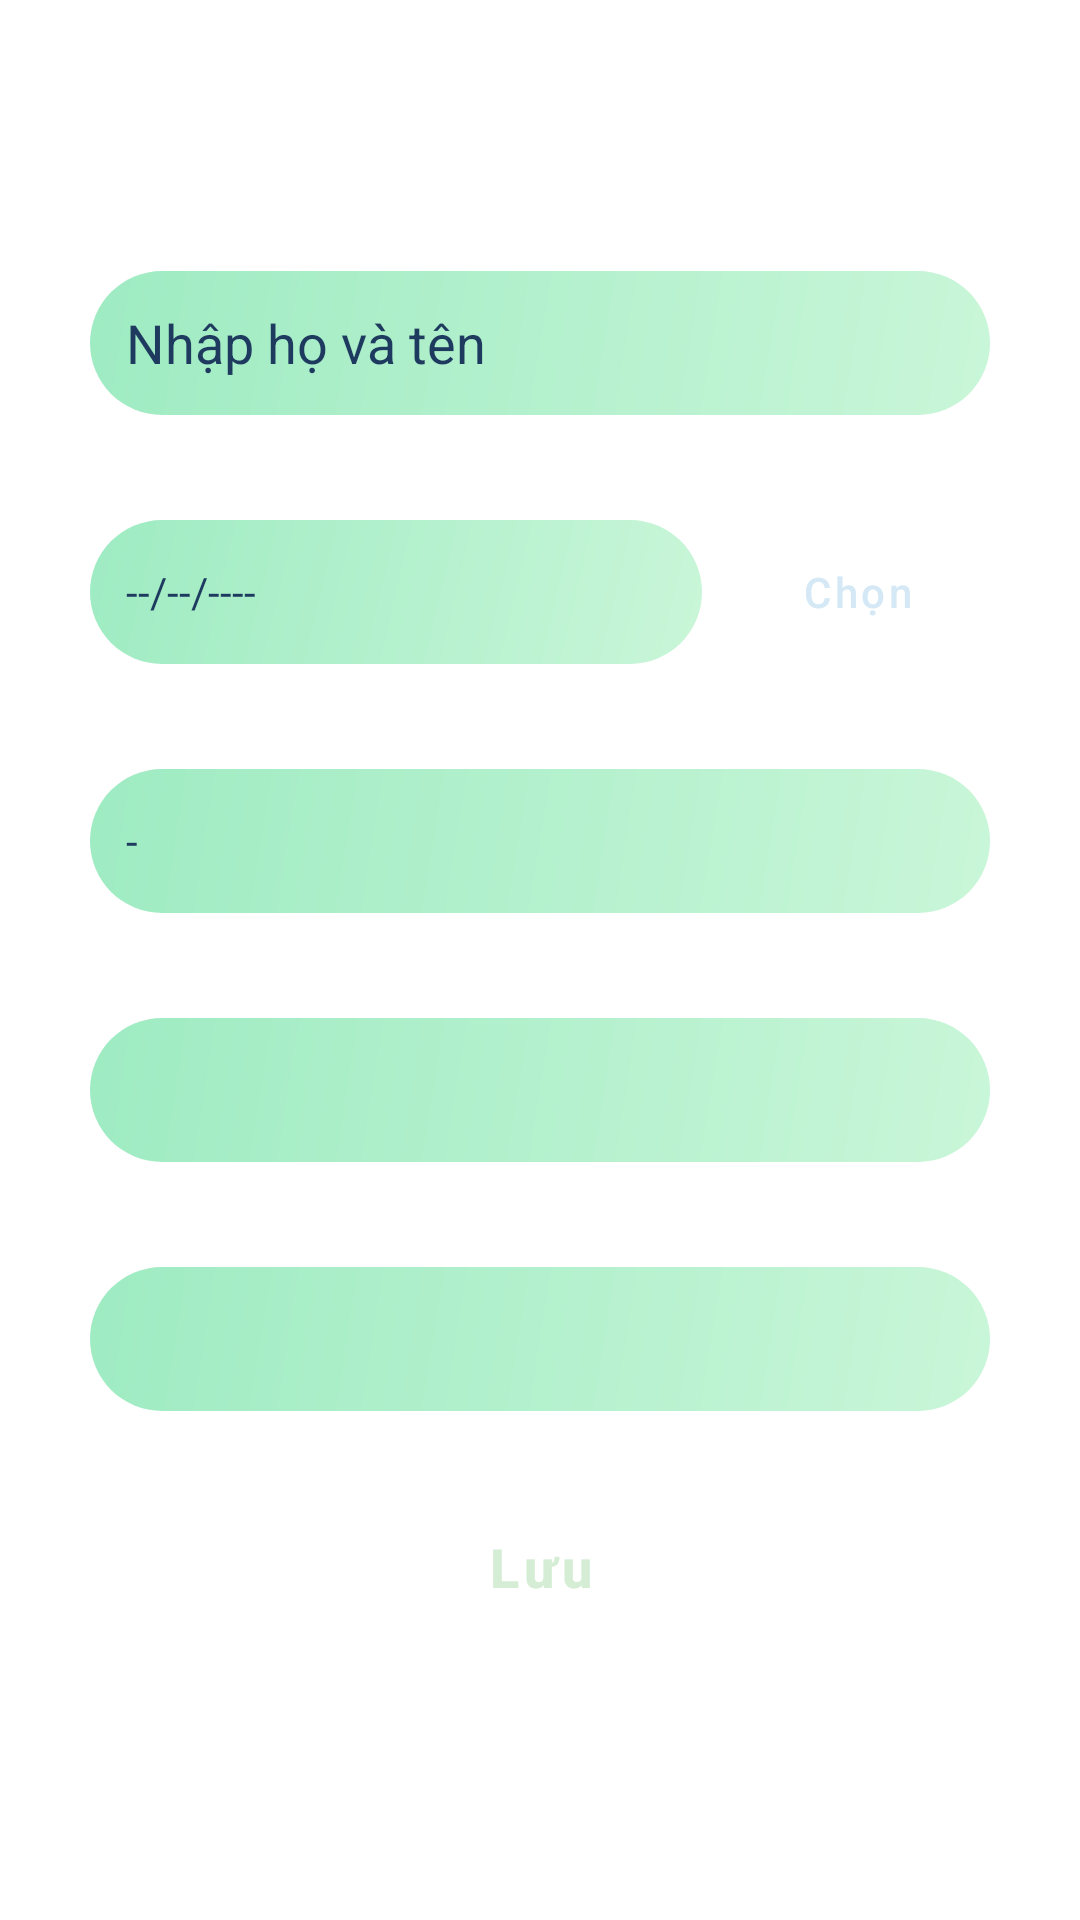

The Android layout XML behind this screen, and the referenced resources:
<!-- AndroidManifest.xml: activity theme AppTheme.WithActionBar -->
<!-- res/layout/activity_profile.xml -->
<?xml version="1.0" encoding="utf-8"?>
 <ScrollView xmlns:android="http://schemas.android.com/apk/res/android"
    android:layout_width="match_parent"
    android:layout_height="match_parent"
    android:fillViewport="true"
     android:background="@color/app_background">

    <LinearLayout
        android:layout_width="match_parent"
        android:layout_height="wrap_content"
        android:orientation="vertical"
        android:padding="30dp"
        android:paddingTop="48dp">

        <TextView
            android:layout_width="wrap_content"
            android:layout_height="wrap_content"
            android:text="My Profile"
            android:textColor="@color/white"
            android:textSize="22sp"
            android:textStyle="bold"
            android:layout_marginBottom="12dp" />

        
        <TextView
            android:layout_width="wrap_content"
            android:layout_height="wrap_content"
            android:text="Họ và tên"
            android:textColor="@color/white"
            android:textSize="14sp" />

        <EditText
            android:id="@+id/etFullName"
            android:layout_width="match_parent"
            android:layout_height="48dp"
            android:background="@drawable/bg_login_card"
            android:padding="12dp"
            android:textColor="@color/dark_blue"
            android:hint="Nhập họ và tên"
            android:textColorHint="@color/dark_blue" />

        
        <TextView
            android:layout_width="wrap_content"
            android:layout_height="wrap_content"
            android:text="Ngày sinh"
            android:textColor="@color/white"
            android:textSize="14sp"
            android:layout_marginTop="16dp" />

        <LinearLayout
            android:layout_width="match_parent"
            android:layout_height="wrap_content"
            android:orientation="horizontal"
            android:gravity="center_vertical">

            <TextView
                android:id="@+id/tvDob"
                android:layout_width="0dp"
                android:layout_height="48dp"
                android:layout_weight="1"
                android:gravity="center_vertical"
                android:padding="12dp"
                android:background="@drawable/bg_login_card"
                android:textColor="@color/dark_blue"
                android:text="--/--/----" />

            <Button
                android:id="@+id/btnPickDob"
                android:layout_width="wrap_content"
                android:layout_height="48dp"
                android:layout_marginStart="8dp"
                android:background="@drawable/bg_login_button"
                android:text="Chọn"
                android:textAllCaps="false"
                android:textColor="@color/light_blue" />
        </LinearLayout>

        
        <TextView
            android:layout_width="wrap_content"
            android:layout_height="wrap_content"
            android:text="Cung hoàng đạo"
            android:textColor="@color/white"
            android:textSize="14sp"
            android:layout_marginTop="16dp" />

        <TextView
            android:id="@+id/tvZodiacValue"
            android:layout_width="match_parent"
            android:layout_height="48dp"
            android:gravity="center_vertical"
            android:padding="12dp"
            android:background="@drawable/bg_login_card"
            android:textColor="@color/dark_blue"
            android:text="-" />

        
        <TextView
            android:layout_width="wrap_content"
            android:layout_height="wrap_content"
            android:text="Giới tính"
            android:textColor="@color/white"
            android:textSize="14sp"
            android:layout_marginTop="16dp" />

        <Spinner
            android:id="@+id/spGender"
            android:layout_width="match_parent"
            android:layout_height="48dp"
            android:background="@drawable/bg_login_card" />

        
        <TextView
            android:layout_width="wrap_content"
            android:layout_height="wrap_content"
            android:text="Mối quan hệ"
            android:textColor="@color/white"
            android:textSize="14sp"
            android:layout_marginTop="16dp" />

        <Spinner
            android:id="@+id/spRelationship"
            android:layout_width="match_parent"
            android:layout_height="48dp"
            android:background="@drawable/bg_login_card" />

        <Button
            android:id="@+id/btnSave"
            android:layout_width="match_parent"
            android:layout_height="56dp"
            android:layout_marginTop="24dp"
            android:background="@drawable/bg_login_button"
            android:text="Lưu"
            android:textAllCaps="false"
            android:textColor="@color/light_mint"
            android:textSize="18sp"
            android:textStyle="bold" />

    </LinearLayout>
</ScrollView>
<!-- resources referenced by this layout -->
<resources>
  <color name="app_background">@color/white</color>
  <color name="dark_blue">#1E3A5F</color>
  <color name="light_blue">#D4E8F5</color>
  <color name="light_mint">#D4EDD4</color>
  <color name="white">#FFFFFFFF</color>
  <!-- drawable bg_login_card (drawable) -->
  <?xml version="1.0" encoding="utf-8"?>
  <shape xmlns:android="http://schemas.android.com/apk/res/android" android:shape="rectangle">
      <gradient
          android:startColor="#C9F6D8"
          android:endColor="#9EEBC2"
          android:angle="135"/>
      <corners android:radius="24dp"/>
  </shape>
  <style name="AppTheme.WithActionBar" parent="Theme.MaterialComponents.DayNight.DarkActionBar">
      <item name="colorPrimary">@color/dark_blue</item>
      <item name="colorPrimaryDark">@color/black</item>
      <item name="colorAccent">@color/gold</item>
      <item name="android:windowBackground">@color/app_background</item>
      <item name="android:statusBarColor">@color/black</item>
  </style>
  <color name="black">#FF000000</color>
  <color name="gold">#FFD700</color>
</resources>
